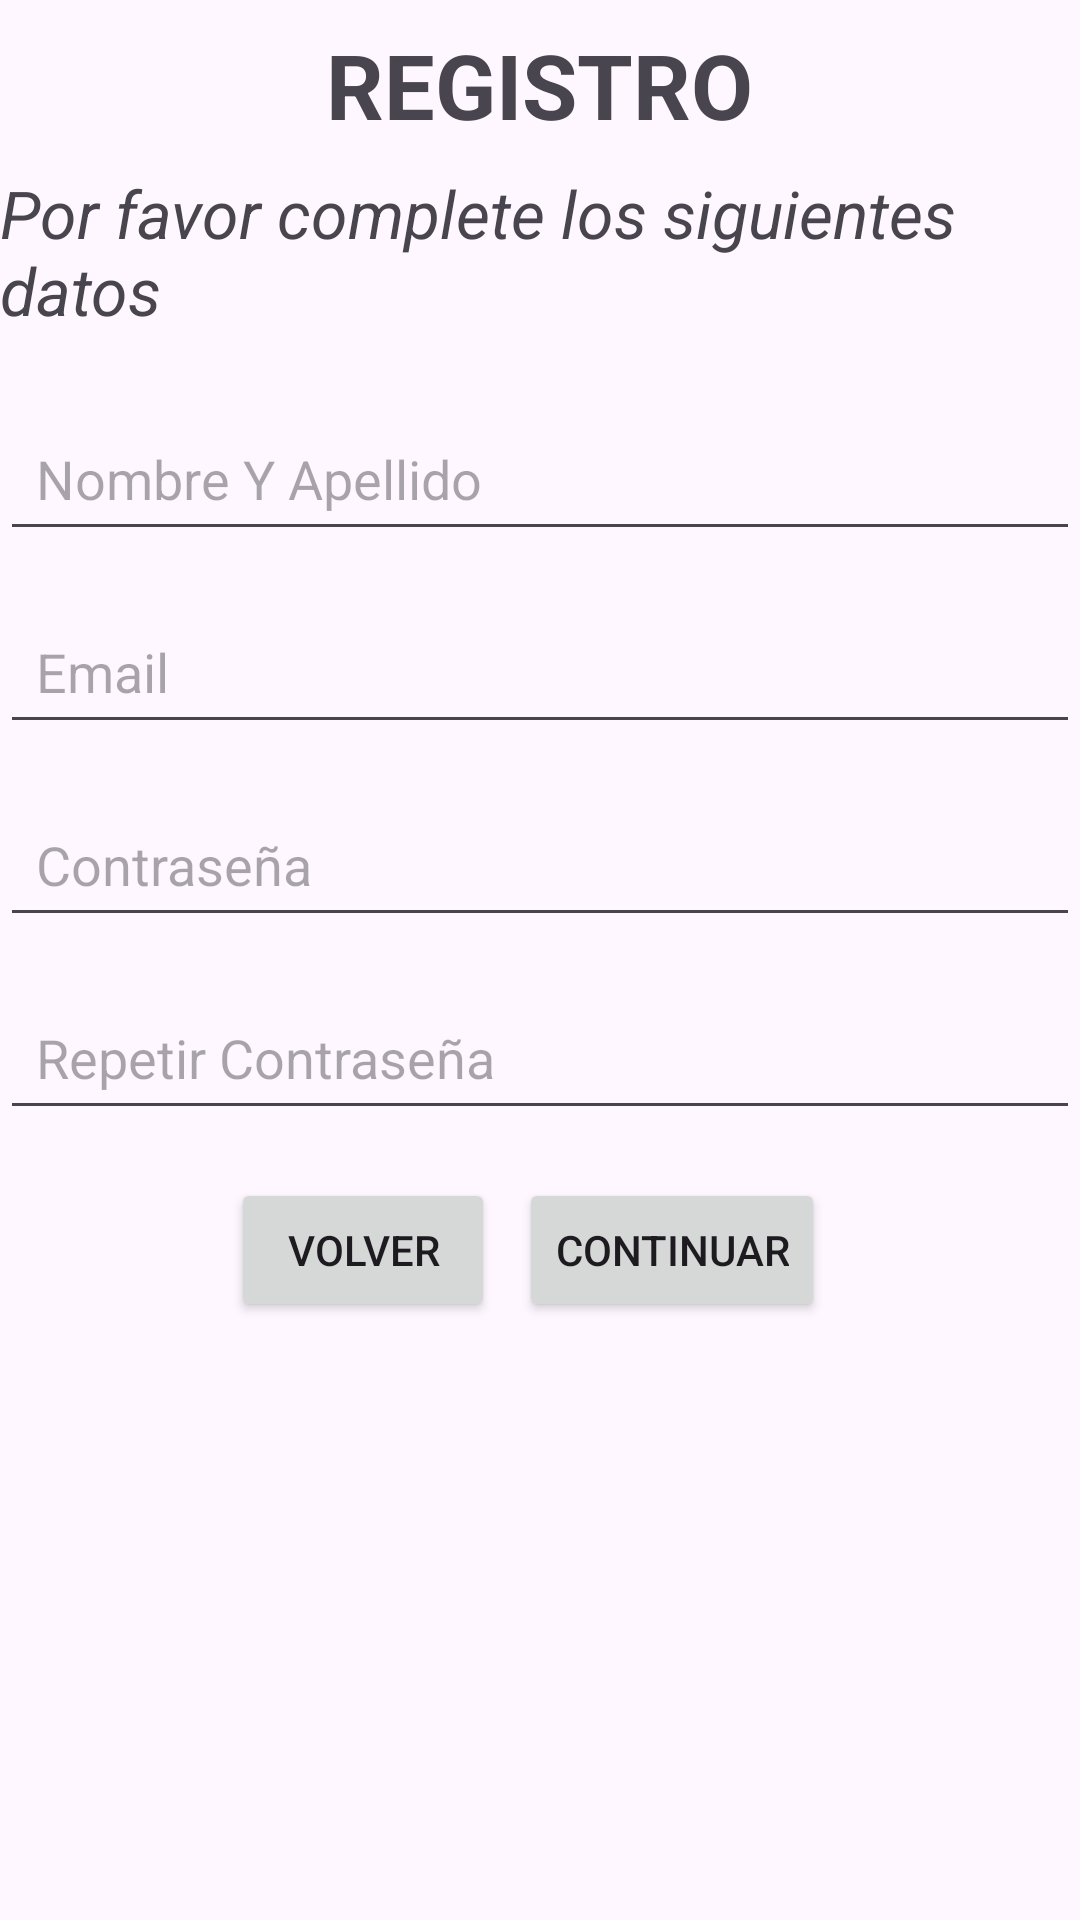

Layout XML and referenced resources for this Android screen:
<!-- AndroidManifest.xml: application theme Theme.Trabajo_practico_grupo_16 -->
<!-- res/layout/activity_register.xml -->
<?xml version="1.0" encoding="utf-8"?>
<LinearLayout xmlns:android="http://schemas.android.com/apk/res/android"
    xmlns:app="http://schemas.android.com/apk/res-auto"
    xmlns:tools="http://schemas.android.com/tools"
    android:id="@+id/main"
    android:layout_width="match_parent"
    android:layout_height="match_parent"
    tools:context=".RegisterActivity"
    android:orientation="vertical"
    >

    <TextView
        android:layout_width="wrap_content"
        android:layout_height="wrap_content"
        android:text="REGISTRO"
        android:textSize="30sp"
        android:textStyle="bold"
        android:layout_gravity="center"
        android:layout_margin="8dp"/>

    <TextView
        android:layout_width="wrap_content"
        android:layout_height="wrap_content"
        android:text="Por favor complete los siguientes datos"
        android:textSize="22sp"
        android:textStyle="italic"
        android:layout_gravity="center"
        android:layout_marginBottom="24dp"/>

    <EditText
        android:layout_width="match_parent"
        android:layout_height="wrap_content"
        android:id="@+id/etNombreYApellido"
        android:hint="Nombre Y Apellido"
        android:layout_gravity="center"
        android:layout_marginBottom="16dp"
        android:padding="12dp"/>

    <EditText
        android:layout_width="match_parent"
        android:layout_height="wrap_content"
        android:id="@+id/etEmail"
        android:hint="Email"
        android:layout_gravity="center"
        android:layout_marginBottom="16dp"
        android:padding="12dp"/>

    <EditText
        android:layout_width="match_parent"
        android:layout_height="wrap_content"
        android:id="@+id/etContraseña"
        android:hint="Contraseña"
        android:inputType="textPassword"
        android:layout_gravity="center"
        android:layout_marginBottom="16dp"
        android:padding="12dp"/>

    <EditText
        android:layout_width="match_parent"
        android:layout_height="wrap_content"
        android:id="@+id/etRepetirContraseña"
        android:hint="Repetir Contraseña"
        android:inputType="textPassword"
        android:layout_gravity="center"
        android:layout_marginBottom="16dp"
        android:padding="12dp"/>

    <LinearLayout
        android:layout_width="wrap_content"
        android:layout_height="wrap_content"
        android:orientation="horizontal"
        android:layout_marginBottom="16dp"
        android:layout_gravity="center">

        <Button
            android:id="@+id/btnVolver"
            android:layout_width="wrap_content"
            android:layout_height="wrap_content"
            android:text="Volver"
            android:layout_marginEnd="8dp"
            android:padding="12dp"/>

        <Button
            android:id="@+id/btnContinuar"
            android:layout_width="wrap_content"
            android:layout_height="wrap_content"
            android:text="Continuar"
            android:layout_marginEnd="8dp"
            android:padding="12dp"
            />

    </LinearLayout>

</LinearLayout>
<!-- resources referenced by this layout -->
<resources>
  <style name="Theme.Trabajo_practico_grupo_16" parent="Base.Theme.Trabajo_practico_grupo_16" />
  <style name="Base.Theme.Trabajo_practico_grupo_16" parent="Theme.Material3.DayNight.NoActionBar">
          
          
      </style>
</resources>
